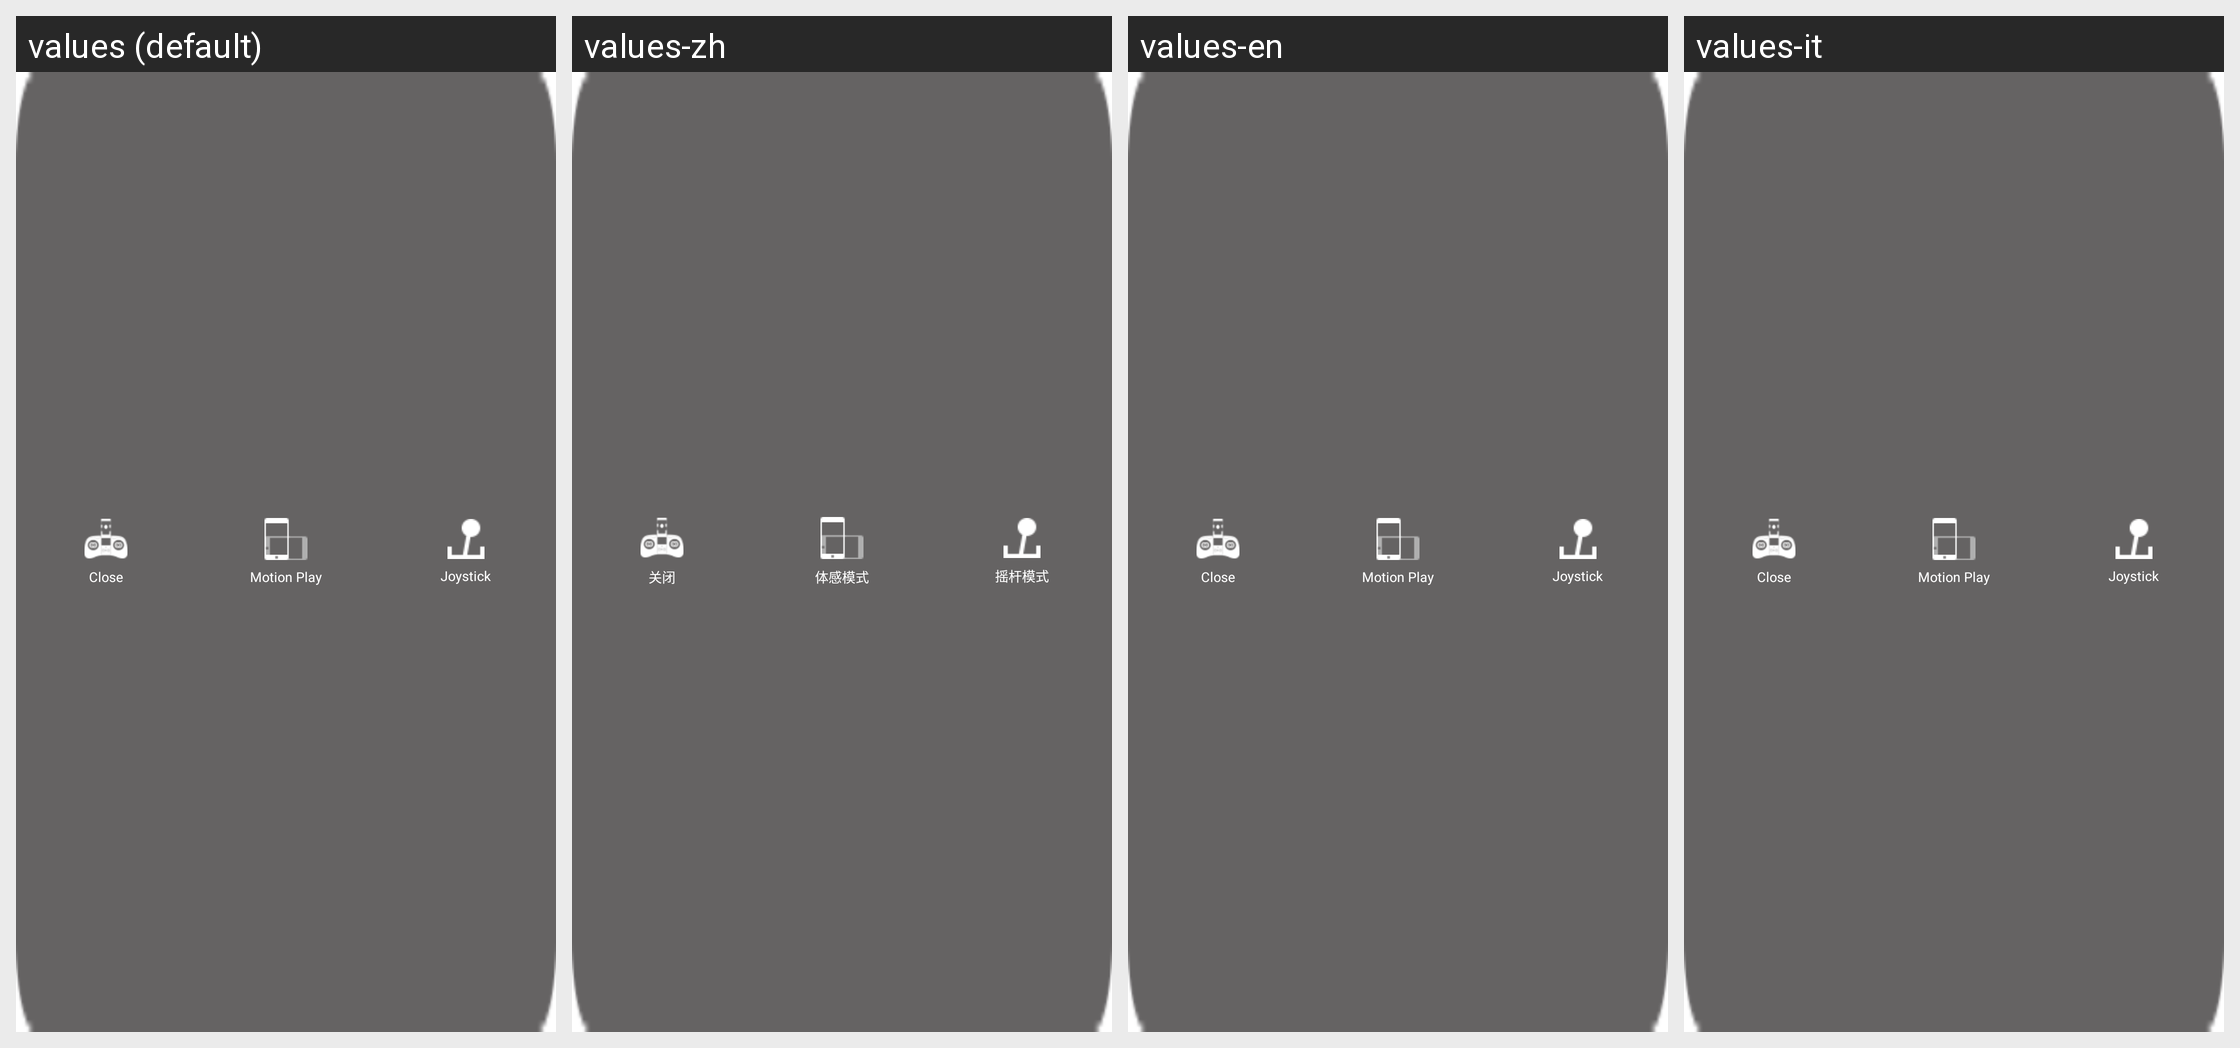

The same Android screen rendered under several of its app's locales, left to right. List the strings drawn on it with the default value and each locale's translation.
Android screen res/layout/controll_mode_window.xml rendered under 4 locales, left to right: values (default), values-zh, values-en, values-it. Device: Nexus 5 (rendered at 1080×1920; each locale shown at half size, 540×960, under a caption strip naming it); theme AppTheme.
Other locales in the repository, not shown: values-de, values-es.
Strings drawn on this screen, with the default value and each locale's value (text and hints the layout hard-codes, and strings that could not be matched under every locale, appear in the picture but are not listed):

remotecontrol
  values: Close
  values-zh: 关闭
  values-en: Close
  values-it: Close

motionplay
  values: Motion Play
  values-zh: 体感模式
  values-en: Motion Play
  values-it: Motion Play

joystick
  values: Joystick
  values-zh: 摇杆模式
  values-en: Joystick
  values-it: Joystick
